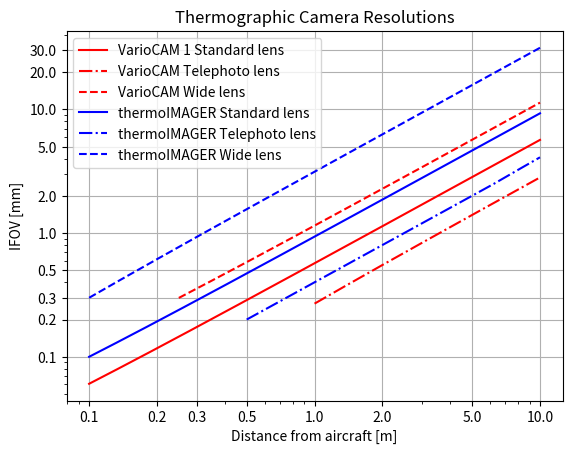

Reproduce this figure in Python.
import matplotlib.pyplot as plt
import matplotlib as mpl
import numpy as np
import math

distances = np.array([0.1, 10])
Cam1 = np.array([0.06052, 5.6705])
Cam1telephotox = np.array([1, 10])
Cam1telephoto = np.array([0.2691, 2.8191])
Cam1widex = np.array([0.25, 10])
Cam1wide = np.array([0.2992, 11.3492])

Cam2 = np.array([0.1, 9.3])
Cam2telephotox = np.array([0.5, 1, 2, 4, 6, 10])
Cam2telephoto = np.array([0.2, 0.4, 0.8, 1.6, 2.4, 4.1])
Cam2superwide = np.array([0.3, 31.5])
#numpy array for the x axis of 0.1 to 100 in steps of 0.001
x = np.arange(distances[0], distances[-1], 0.001)
telex2 = np.arange(Cam2telephotox[0], Cam2telephotox[-1], 0.001)
telex1 = np.arange(Cam1telephotox[0], Cam1telephotox[-1], 0.001)
widex1 = np.arange(Cam1widex[0], Cam1widex[-1], 0.001)

#numpy linear interpolation on Cam1resolutions
Cam1y = np.interp(x, distances, Cam1)
Cam2y = np.interp(x, distances, Cam2)
Cam2telephoto_y = np.interp(telex2, Cam2telephotox, Cam2telephoto)
Cam2superwide_y = np.interp(x, distances, Cam2superwide)
Cam1telephoto_y = np.interp(telex1, Cam1telephotox, Cam1telephoto)
Cam1wide_y = np.interp(widex1, Cam1widex, Cam1wide)

fig = plt.figure()
ax = fig.gca()
ax.loglog(x, Cam1y, label='VarioCAM 1 Standard lens', color = 'red')
ax.loglog(telex1, Cam1telephoto_y, label='VarioCAM Telephoto lens', color = 'red', linestyle='dashdot',)
ax.loglog(widex1, Cam1wide_y, label='VarioCAM Wide lens', color = 'red',  linestyle='dashed')

ax.loglog(x, Cam2y, label='thermoIMAGER Standard lens', color = 'blue')
ax.loglog(telex2, Cam2telephoto_y, label='thermoIMAGER Telephoto lens', color = 'blue',  linestyle='dashdot')
ax.loglog(x, Cam2superwide_y, label='thermoIMAGER Wide lens', color = 'blue',  linestyle='dashed')

ax.set_xticks([0.1, 0.2, 0.3, 0.5, 1, 2, 5, 10])
ax.get_xaxis().set_major_formatter(mpl.ticker.ScalarFormatter())
ax.set_yticks([0.1, 0.2, 0.3, 0.5, 1, 2, 5, 10, 20, 30])
ax.get_yaxis().set_major_formatter(mpl.ticker.ScalarFormatter())

plt.title('Thermographic Camera Resolutions')
plt.legend()
plt.grid()
plt.xlabel('Distance from aircraft [m]')
plt.ylabel('IFOV [mm]')
#pt.yscale('log')
plt.show()


        
"""
distances = np.array([0.1, 0.2, 0.3, 0.5, 1, 2, 4, 6, 10])
Cam1 = np.array([0.06052, 0.1172, 0.1739, 0.2872, 0.5705, 1.1372,2.2705, 3.4039, 5.6705])
Cam1telephotox = np.array([1, 10])
Cam1telephoto = np.array([0.2691, 2.8191])
Cam1widex = np.array([0.25, 10])
Cam1wide = np.array([0.2992, 11.3492])

Cam2 = np.array([0.1, 0.2, 0.3, 0.5, 0.9, 1.9, 3.7, 5.6, 9.3])
Cam2telephotox = np.array([0.5, 1, 2, 4, 6, 10])
Cam2telephoto = np.array([0.2, 0.4, 0.8, 1.6, 2.4, 4.1])
Cam2superwide = np.array([0.3, 0.7, 1.0, 1.6, 3.2, 6.3, 12.6, 18.9, 31.5])"""